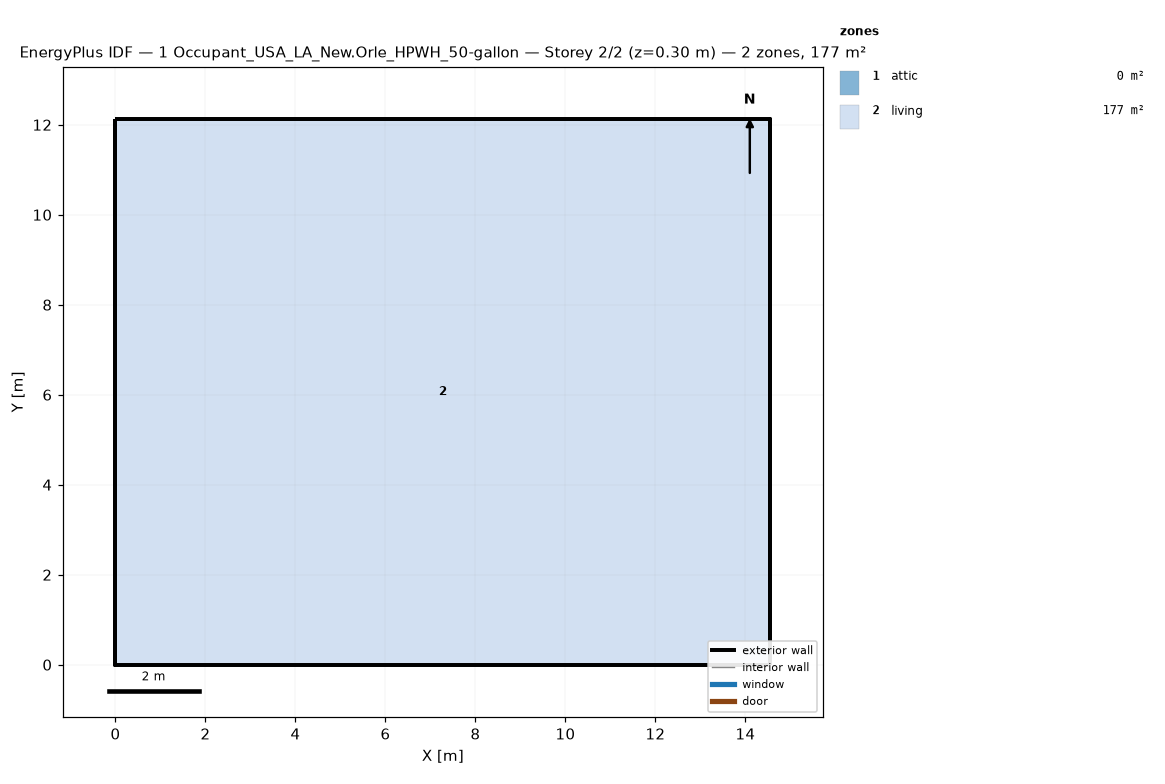
=== STOREY PLAN SPEC (per zone: floor XY polygon, exterior-wall plan segments, windows/doors) ===
zone 1: attic  (0.0 m²)
  exterior wall: (14.55, 0.00) – (14.55, 12.13) – (14.55, 6.06)  [18.2 m]
  exterior wall: (0.00, 12.13) – (0.00, 0.00) – (0.00, 6.06)  [18.2 m]
zone 2: living  (176.5 m²)
  floor: (0.00, 0.00) (0.00, 12.13) (14.55, 12.13) (14.55, 0.00)
  exterior wall: (0.00, 0.00) – (14.55, 0.00)  [14.6 m]
  exterior wall: (14.55, 0.00) – (14.55, 12.13)  [12.1 m]
  exterior wall: (14.55, 12.13) – (0.00, 12.13)  [14.6 m]
  exterior wall: (0.00, 12.13) – (0.00, 0.00)  [12.1 m]

=== DERIVED (storey summary) ===
Building: 1 Occupant_USA_LA_New.Orle_HPWH_50-gallon
Storey: 2 of 2  (floor level z = 0.30 m)
Storey gross floor area: 176.5 m²
Zones on this storey: 2
  - attic: floor 0.0 m²; exterior wall 36.4 m (24.5 m²); WWR 0.0%
  - living: floor 176.5 m²; exterior wall 53.4 m (146.4 m²); WWR 0.0%
Zone adjacency: (none detected)